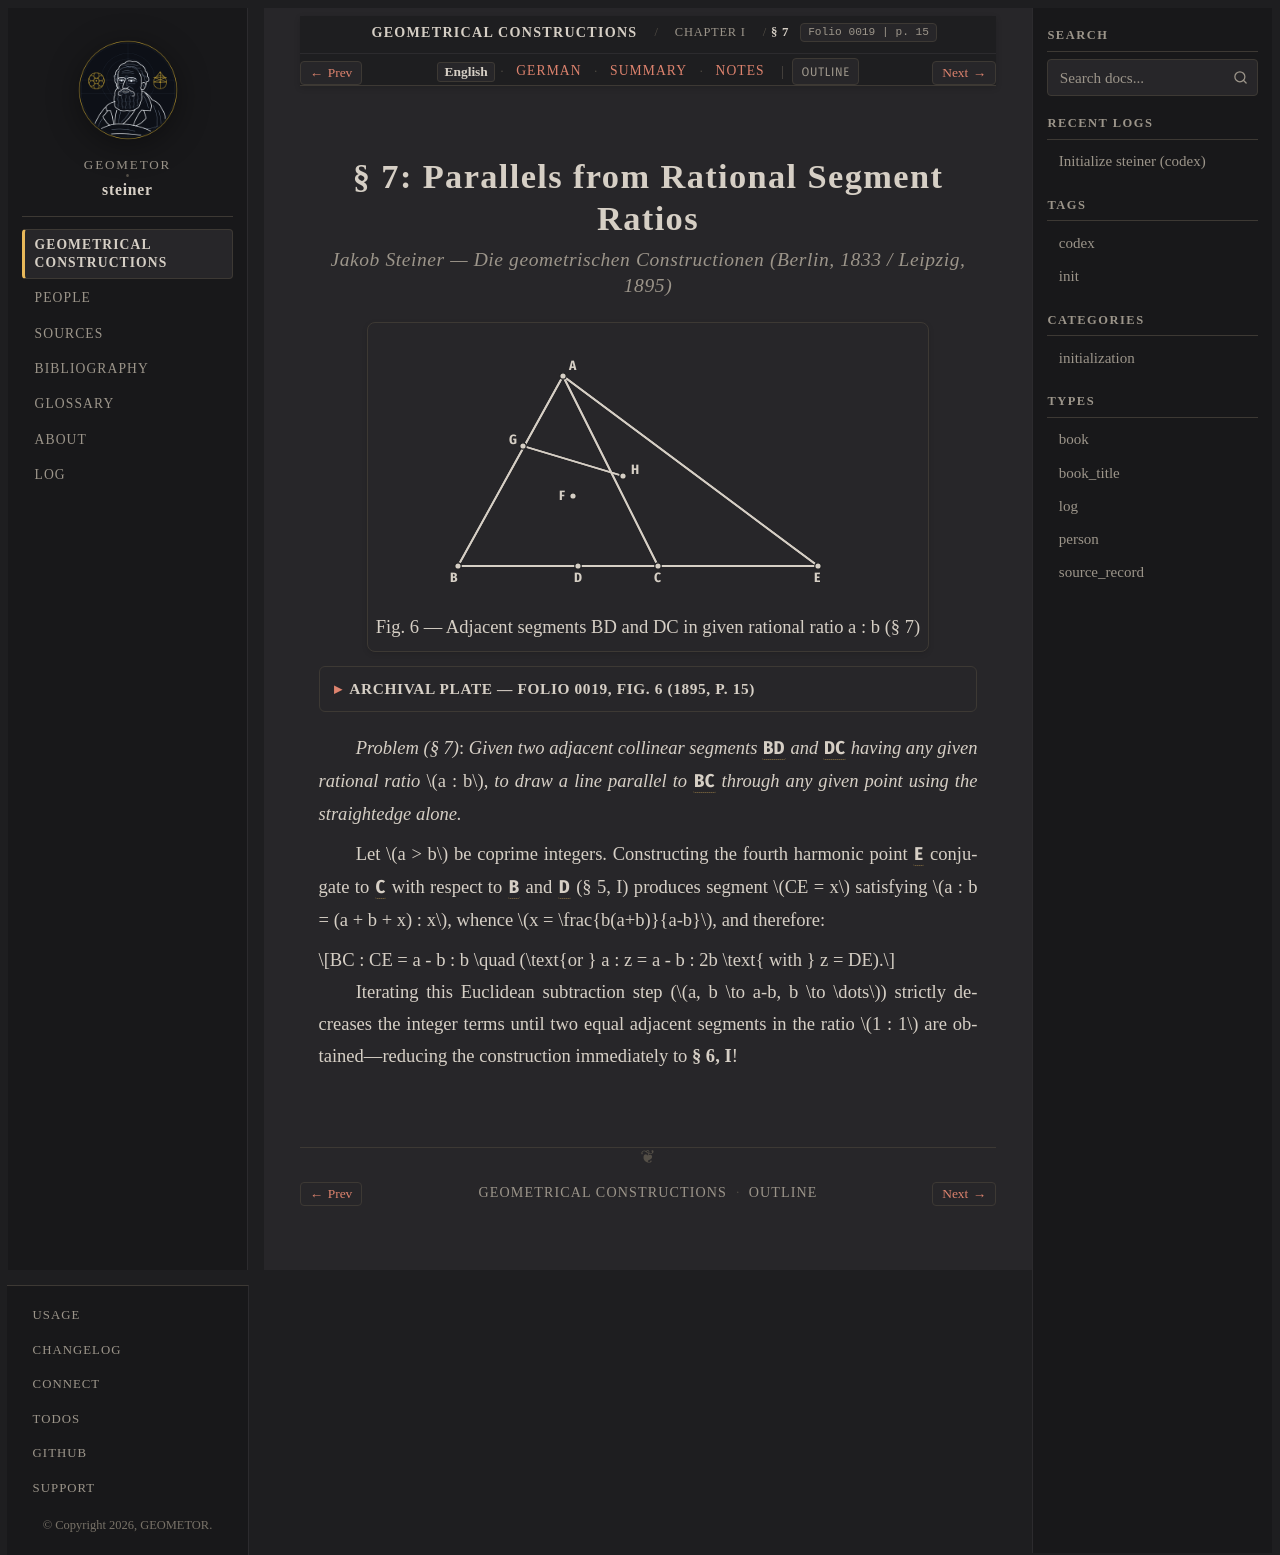

repository: geometor/steiner · page: constructionen_1833/chapter_01/sec_07/index.html · generator: sphinx

:layout: book
:canonical_id: § 7
:breadcrumb_title: § 7
:order: 5
:folio: 0019
:track_label: English
:tracks: English: index | German: de | Summary: summary | Notes: notes
:title: § 7: Parallels from Rational Segment Ratios

.. folio:: 0019
   :page: 15

§ 7: Parallels from Rational Segment Ratios
===========================================

.. rubric:: Jakob Steiner — *Die geometrischen Constructionen* (Berlin, 1833 / Leipzig, 1895)

.. picture:: 0019.g2.svg
   :alt: Figure 6 — Parallels from two adjacent segments BD, DC in rational ratio (§ 7)
   :caption: Fig. 6 — Adjacent segments BD and DC in given rational ratio a : b (§ 7)

.. collapse:: Archival Plate — Folio 0019, Fig. 6 (1895, p. 15)

   .. picture:: 0019.g2.png
      :alt: Archival scan of Fig. 6 from Ostwald's Klassiker Nr. 60 (p. 15)

*Problem (§ 7)*: *Given two adjacent collinear segments* :g:`BD <0019.g2:/ B D />` *and* :g:`DC <0019.g2:/ D C />` *having any given rational ratio* :math:`a : b`, *to draw a line parallel to* :g:`BC <0019.g2:/ B E />` *through any given point using the straightedge alone.*

Let :math:`a > b` be coprime integers. Constructing the fourth harmonic point :g:`E <0019.g2:E>` conjugate to :g:`C <0019.g2:C>` with respect to :g:`B <0019.g2:B>` and :g:`D <0019.g2:D>` (§ 5, I) produces segment :math:`CE = x` satisfying :math:`a : b = (a + b + x) : x`, whence :math:`x = \frac{b(a+b)}{a-b}`, and therefore:

.. math::

   BC : CE = a - b : b \quad (\text{or } a : z = a - b : 2b \text{ with } z = DE).

Iterating this Euclidean subtraction step (:math:`a, b \to a-b, b \to \dots`) strictly decreases the integer terms until two equal adjacent segments in the ratio :math:`1 : 1` are obtained—reducing the construction immediately to **§ 6, I**!

.. toctree::
   :hidden:

   de
   summary
   notes
